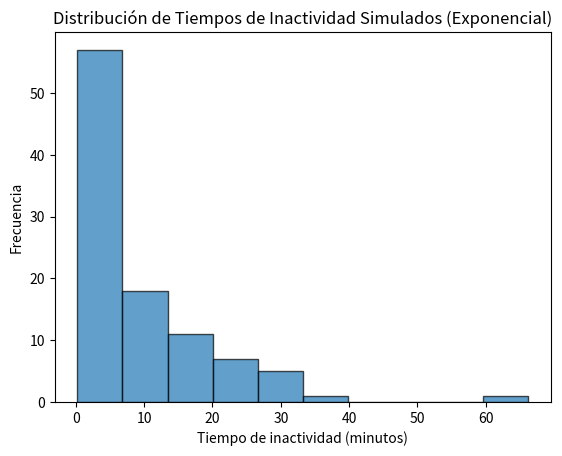

Reproduce this figure in Python.
import numpy as np
import matplotlib.pyplot as plt


lambda_inactividad = 1 / 10  


def generar_tiempo_inactividad(lambda_inactividad):
    u = np.random.uniform(0, 1)  
    
    tiempo_inactividad = -1 / lambda_inactividad * np.log(1 - u)  
    return tiempo_inactividad


tiempos_inactividad = [generar_tiempo_inactividad(lambda_inactividad) 
                       for _ in range(100)]


print("Tiempos de inactividad generados:", tiempos_inactividad)


plt.hist(tiempos_inactividad, bins=10, edgecolor='black', alpha=0.7)
plt.title('Distribución de Tiempos de Inactividad Simulados (Exponencial)')
plt.xlabel('Tiempo de inactividad (minutos)')
plt.ylabel('Frecuencia')
plt.show()